Dataset: Fruits And Vegetables Classification (GitHub, Murugeshwari1/nutritional_evaluation_in_regional_fruits_and_vegetables). Classes: preserved, unpreserved.

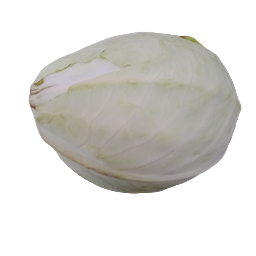
Label: preserved

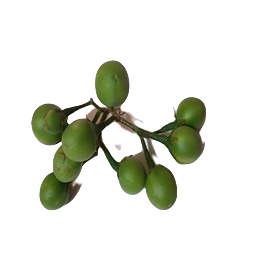
Label: preserved

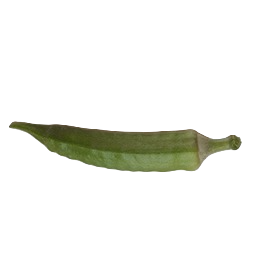
Label: unpreserved

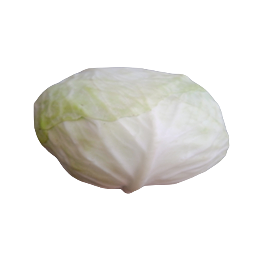
Label: unpreserved

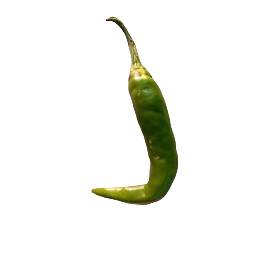
Label: preserved

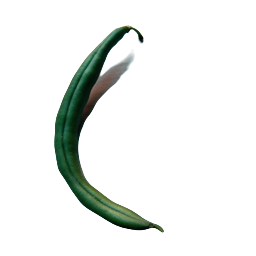
Label: unpreserved
